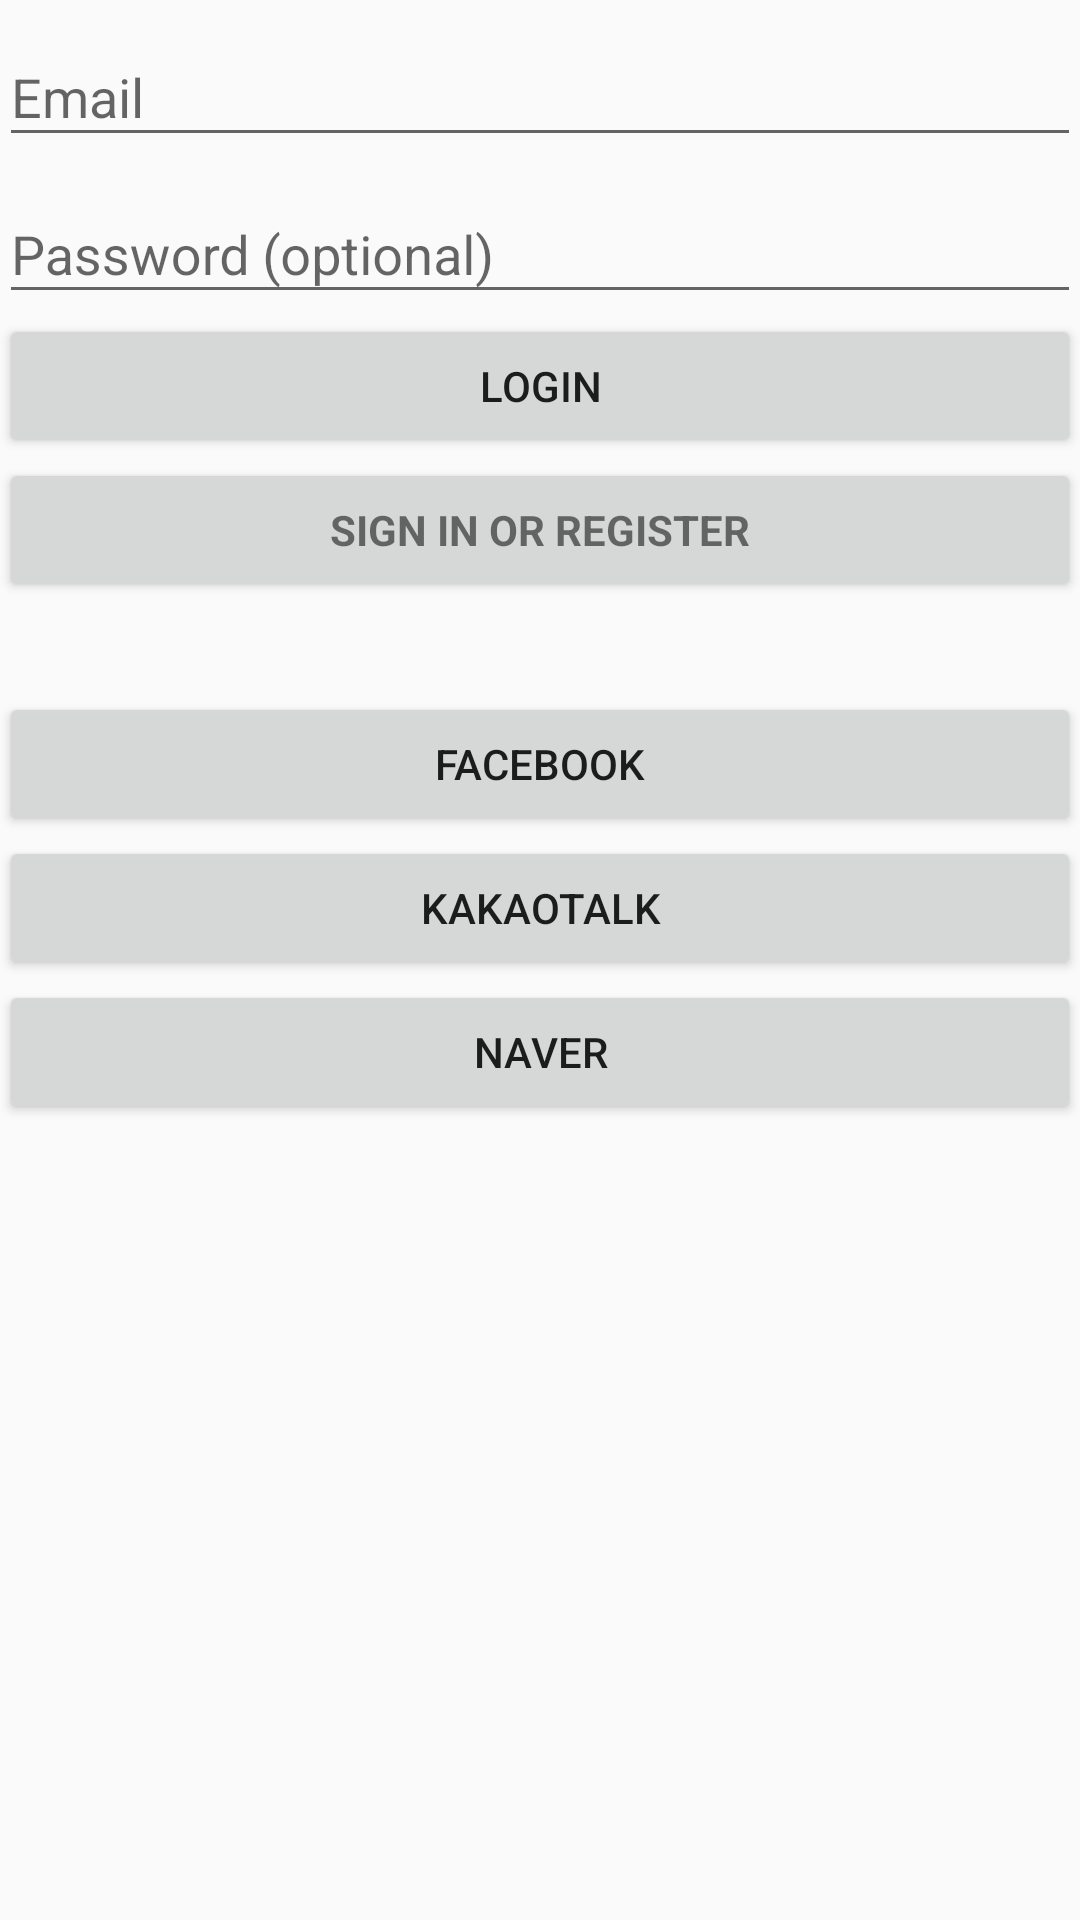

Layout XML and referenced resources for this Android screen:
<!-- AndroidManifest.xml: application theme AppTheme -->
<!-- res/layout/activity_mainlogin.xml -->
<?xml version="1.0" encoding="utf-8"?>
<LinearLayout xmlns:android="http://schemas.android.com/apk/res/android"
              xmlns:tools="http://schemas.android.com/tools"
              android:layout_width="match_parent"
              android:layout_height="match_parent"
              android:gravity="center_horizontal"
              android:paddingBottom="@dimen/activity_vertical_margin"
              android:paddingLeft="@dimen/activity_horizontal_margin"
              android:paddingRight="@dimen/activity_horizontal_margin"
              android:paddingTop="@dimen/activity_vertical_margin"
              tools:context=".LoginActivity" android:orientation="vertical">

    
    <ProgressBar
            android:id="@+id/login_progress"
            style="?android:attr/progressBarStyleLarge"
            android:layout_width="wrap_content"
            android:layout_height="wrap_content"
            android:layout_marginBottom="8dp"
            android:visibility="gone"/>


    <ScrollView
            android:id="@+id/login_form"
            android:layout_width="match_parent"
            android:layout_height="match_parent">

        <LinearLayout
                android:id="@+id/email_login_form"
                android:layout_width="match_parent"
                android:layout_height="wrap_content"
                android:orientation="vertical">

            <android.support.design.widget.TextInputLayout
                    android:layout_width="match_parent"
                    android:layout_height="wrap_content">

                <AutoCompleteTextView
                        android:id="@+id/email"
                        android:layout_width="match_parent"
                        android:layout_height="wrap_content"
                        android:hint="@string/prompt_email"
                        android:inputType="textEmailAddress"
                        android:maxLines="1"
                        android:singleLine="true"/>

            </android.support.design.widget.TextInputLayout>

            <android.support.design.widget.TextInputLayout
                    android:layout_width="match_parent"
                    android:layout_height="wrap_content">

                <EditText
                        android:id="@+id/password"
                        android:layout_width="match_parent"
                        android:layout_height="wrap_content"
                        android:hint="@string/prompt_password"
                        android:imeActionId="6"
                        android:imeActionLabel="@string/action_sign_in_short"
                        android:imeOptions="actionUnspecified"
                        android:inputType="textPassword"
                        android:maxLines="1"
                        android:singleLine="true"/>

            </android.support.design.widget.TextInputLayout>

            <Button
                    android:text="Login"
                    android:layout_width="match_parent"
                    android:layout_height="wrap_content" android:id="@+id/LoginButton" android:baselineAligned="false"/>
            <Button
                    android:id="@+id/email_sign_in_button"
                    style="?android:textAppearanceSmall"
                    android:layout_width="match_parent"
                    android:layout_height="wrap_content"
                    android:text="@string/action_sign_in"
                    android:textStyle="bold"/>
            <Button
                    android:text="Facebook"
                    android:layout_marginTop="30dp"
                    android:layout_width="match_parent"
                    android:layout_height="wrap_content" android:id="@+id/facebookLoginButton" android:baselineAligned="false"/>
            <Button
                    android:text="Kakaotalk"
                    android:layout_width="match_parent"
                    android:layout_height="wrap_content" android:id="@+id/kakaotalkLoginButton" android:baselineAligned="false"/>
            <Button
                    android:text="Naver"
                    android:layout_width="match_parent"
                    android:layout_height="wrap_content" android:id="@+id/naverLoginButton" android:baselineAligned="false"/>

        </LinearLayout>
    </ScrollView>
</LinearLayout>
<!-- resources referenced by this layout -->
<resources>
  <string name="action_sign_in">Sign in or register</string>
  <string name="action_sign_in_short">Sign in</string>
  <string name="prompt_email">Email</string>
  <string name="prompt_password">Password (optional)</string>
  <style name="AppTheme" parent="Theme.AppCompat.Light.DarkActionBar">
          
          <item name="colorPrimary">@color/colorPrimary</item>
          <item name="colorPrimaryDark">@color/colorPrimaryDark</item>
          <item name="colorAccent">@color/colorAccent</item>
      </style>
  <!-- not gathered from this repository: default colours our renderer supplied (Android Studio template values) -->
  <color name="colorPrimary">#FF6200EE</color>
  <color name="colorPrimaryDark">#FF3700B3</color>
  <color name="colorAccent">#FF03DAC5</color>
</resources>
